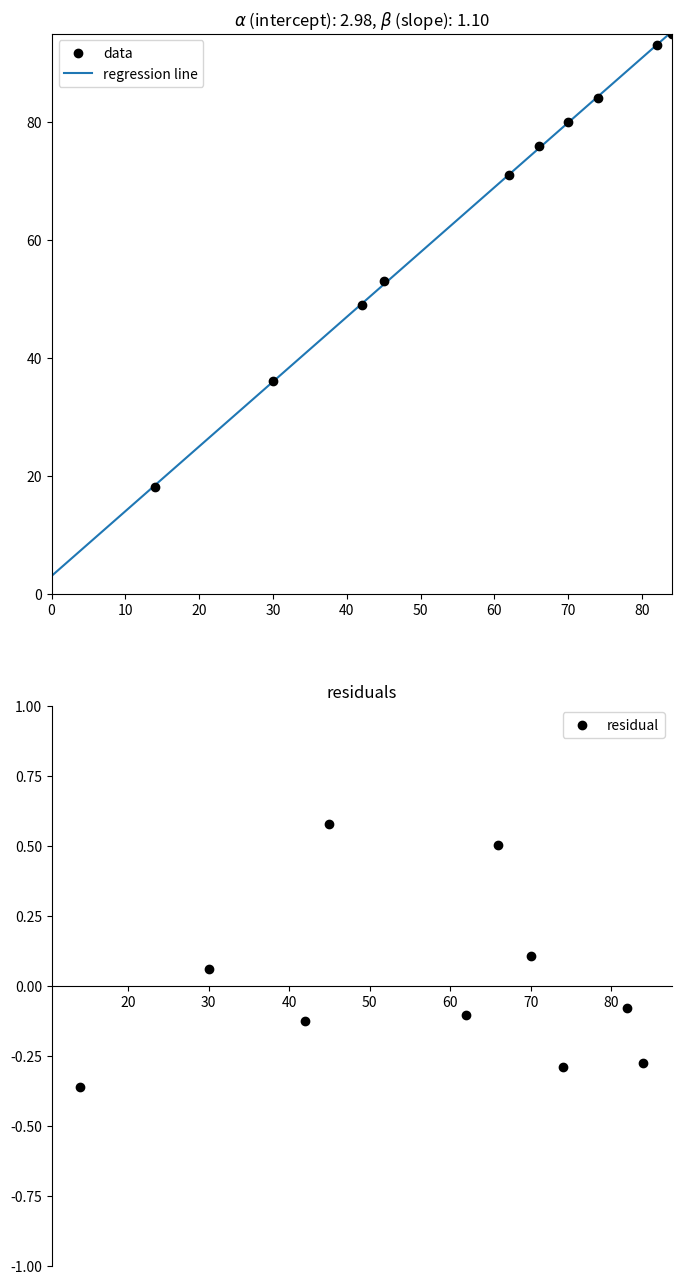

This figure's Python source:
# %% Load data
from matplotlib import pyplot as plt
import numpy as np

x = np.array([62, 74, 66, 30, 84, 45, 14, 70, 82, 42])
y = np.array([71, 84, 76, 36, 95, 53, 18, 80, 93, 49])
# %%
x_bar = np.mean(x)
y_bar = np.mean(y)

beta_hat = np.sum((y - y_bar) * (x - x_bar)) / np.sum((x - x_bar) ** 2)
alpha_hat = y_bar - beta_hat * x_bar
sigma2_hat = np.mean((y - alpha_hat - beta_hat * x) ** 2)

# Or without numpy:
# beta_hat = sum([(y[i] - y_bar) * (x[i] - x_bar) for i in range(n)]) / sum(
#     [(x[i] - x_bar) ** 2 for i in range(n)]
# )
# alpha_hat = y_bar - beta_hat * x_bar
# sigma_hat_2 = sum([y[i] - alpha_hat - beta_hat * x[i] for i in range(n)]) / n

print(f"alpha_hat:  {alpha_hat}")
print(f"beta_hat:   {beta_hat}")
print(f"sigma2_hat: {sigma2_hat}")

fig = plt.figure(figsize=(8, 16))

# Plot sample and regression line
ax = fig.add_subplot(2, 1, 1)
ax.set_title(
    f"$\\alpha$ (intercept): {alpha_hat:>.2f}, $\\beta$ (slope): {beta_hat:>.2f}"
)
ax.set_xlim(0, np.max(x))
ax.set_ylim(0, np.max(y))
ax.scatter(x, y, c="black", label="data")
ax.axline((0, alpha_hat), slope=beta_hat, label="regression line", zorder=-1)
ax.legend()

# Plot residuals plot
ax = fig.add_subplot(2, 1, 2)
ax.set_title("residuals")
ax.spines["top"].set_visible(False)
ax.spines["right"].set_visible(False)
ax.spines["bottom"].set_position("zero")
ax.set_ylim(-1, 1)
ax.set_yticks(np.linspace(-1, 1, 9))
ax.scatter(x, y - (alpha_hat + beta_hat * x), c="black", label="residual")
ax.legend()

# %%
